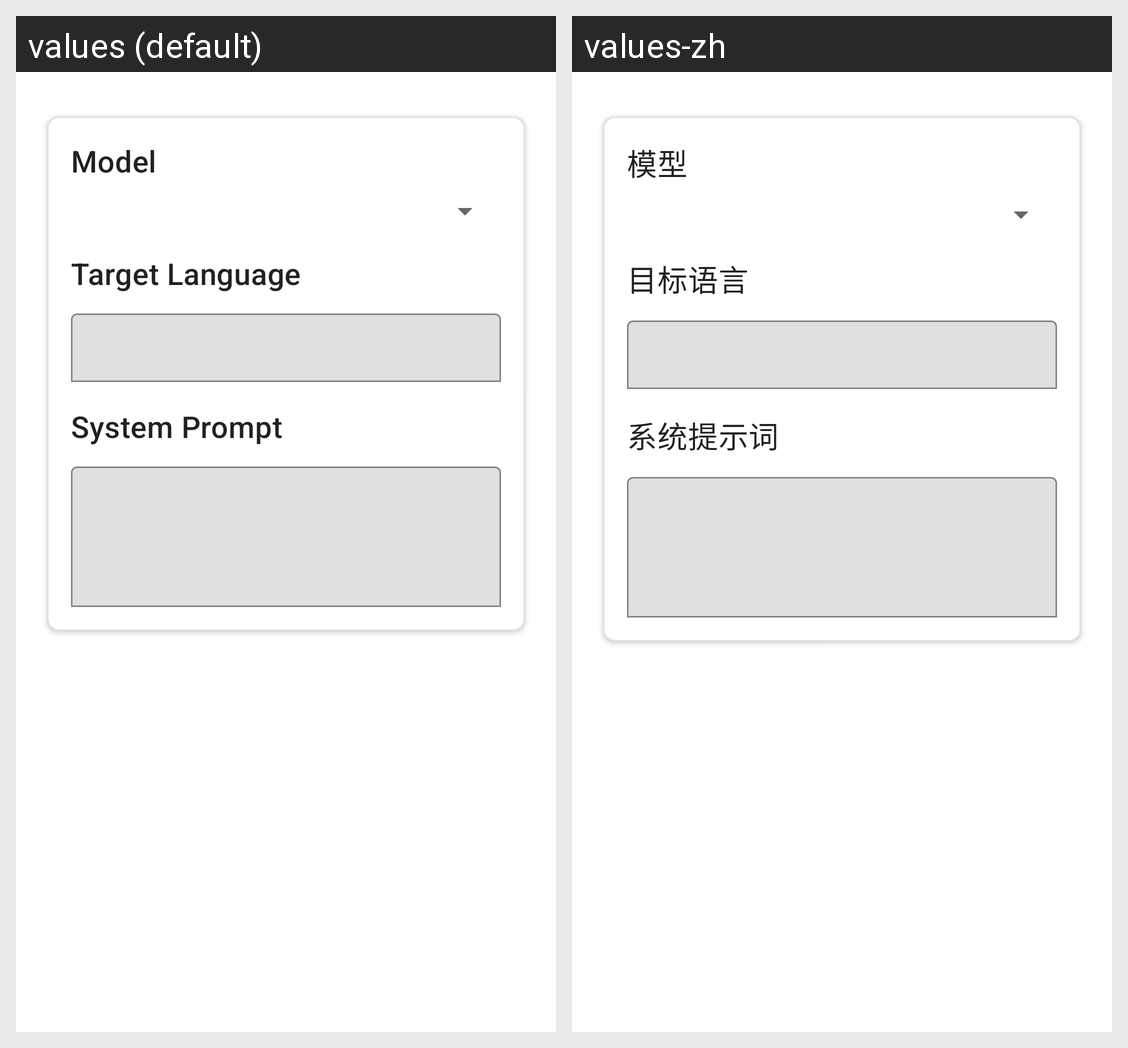

This grid shows one Android layout under two languages. Give, for every string resource on the screen, its name, the default text and each shown locale's text.
Android screen res/layout/config_llm_translator_content.xml rendered under 2 locales, left to right: values (default), values-zh. Device: Nexus 5 (rendered at 1080×1920; each locale shown at half size, 540×960, under a caption strip naming it); theme AppTheme.
Strings drawn on this screen, with the default value and each locale's value (text and hints the layout hard-codes, and strings that could not be matched under every locale, appear in the picture but are not listed):

project_act_config_llm_dialog_model
  values: Model
  values-zh: 模型

project_act_config_translator_dialog_to
  values: Target Language
  values-zh: 目标语言

project_act_config_llm_dialog_system_prompt
  values: System Prompt
  values-zh: 系统提示词
